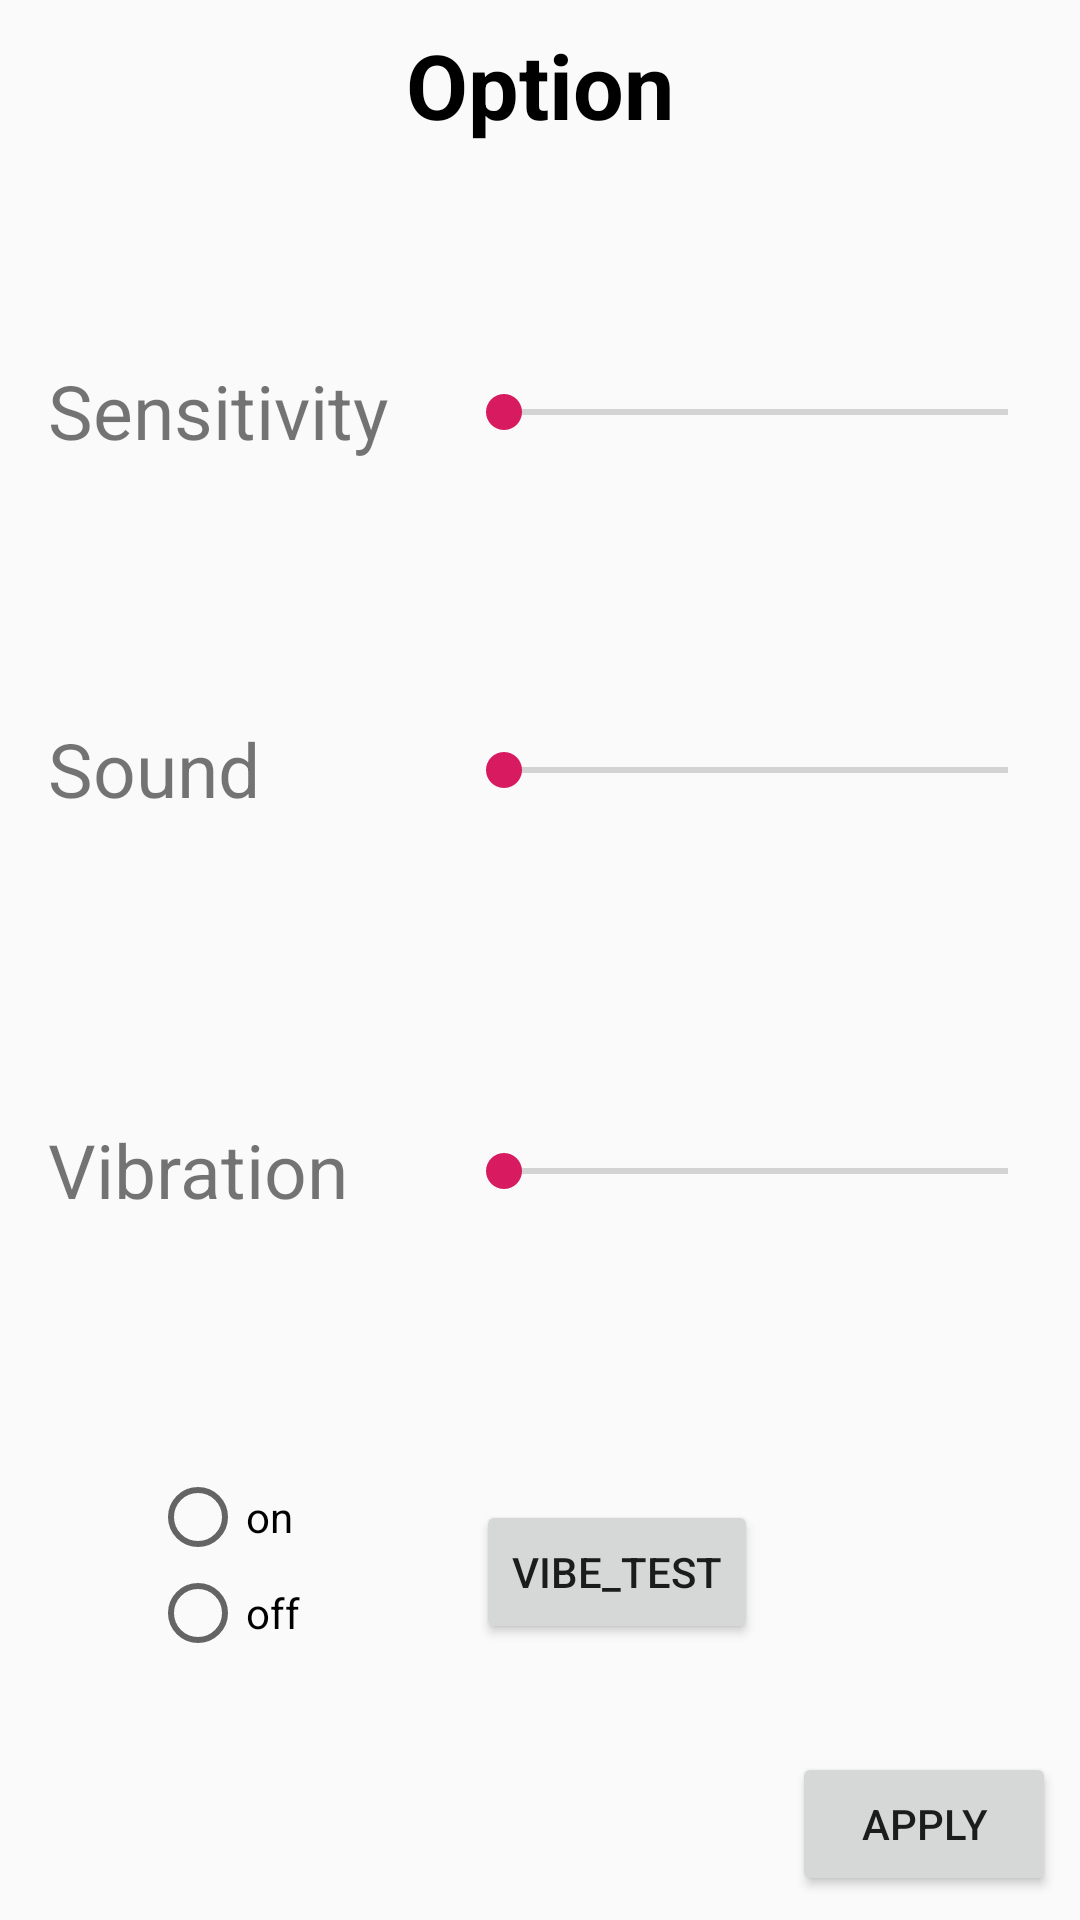

Android layout source for this screen:
<!-- AndroidManifest.xml: application theme AppTheme -->
<!-- res/layout/activity_option.xml -->
<?xml version="1.0" encoding="utf-8"?>
<android.support.constraint.ConstraintLayout xmlns:android="http://schemas.android.com/apk/res/android"
    xmlns:app="http://schemas.android.com/apk/res-auto"
    xmlns:tools="http://schemas.android.com/tools"
    android:layout_width="match_parent"
    android:layout_height="match_parent"
    tools:context=".OptionActivity">

    <TextView
        android:id="@+id/toolbar_title"
        android:layout_width="wrap_content"
        android:layout_height="wrap_content"
        android:layout_gravity="center"
        android:layout_marginStart="8dp"
        android:layout_marginTop="8dp"
        android:layout_marginEnd="8dp"
        android:text="Option"
        android:textColor="#000000"
        android:textSize="30dp"
        android:textStyle="bold"
        app:layout_constraintEnd_toEndOf="parent"
        app:layout_constraintStart_toStartOf="parent"
        app:layout_constraintTop_toTopOf="parent" />

    <TextView
        android:id="@+id/sensitivity_text"
        android:layout_width="120dp"
        android:layout_height="35dp"
        android:layout_marginLeft="16dp"
        android:layout_marginTop="120dp"
        android:text="Sensitivity"
        android:textSize="25dp"
        app:layout_constraintStart_toStartOf="parent"
        app:layout_constraintTop_toTopOf="parent" />

    <TextView
        android:id="@+id/sound_text"
        android:layout_width="120dp"
        android:layout_height="35dp"
        android:layout_marginLeft="16dp"
        android:layout_marginTop="8dp"
        android:layout_marginBottom="8dp"
        android:text="Sound"
        android:textSize="25dp"
        app:layout_constraintBottom_toBottomOf="parent"
        app:layout_constraintStart_toStartOf="parent"
        app:layout_constraintTop_toTopOf="parent"
        app:layout_constraintVertical_bias="0.393" />

    <TextView
        android:id="@+id/vibration_text"
        android:layout_width="120dp"
        android:layout_height="35dp"
        android:layout_marginLeft="16dp"
        android:layout_marginTop="8dp"
        android:layout_marginBottom="232dp"
        android:text="Vibration"
        android:textSize="25dp"
        app:layout_constraintBottom_toBottomOf="parent"
        app:layout_constraintStart_toStartOf="parent"
        app:layout_constraintTop_toTopOf="parent"
        app:layout_constraintVertical_bias="1.0" />

    <SeekBar
        android:id="@+id/seekBar_sense"
        android:layout_width="200dp"
        android:layout_height="35dp"
        android:layout_marginLeft="16dp"
        android:layout_marginTop="120dp"
        android:layout_marginRight="8dp"
        app:layout_constraintEnd_toEndOf="parent"
        app:layout_constraintHorizontal_bias="0.666"
        app:layout_constraintStart_toEndOf="@+id/sensitivity_text"
        app:layout_constraintTop_toTopOf="parent" />

    <SeekBar
        android:id="@+id/seekBar_sound"
        android:layout_width="200dp"
        android:layout_height="35dp"
        android:layout_marginLeft="16dp"
        android:layout_marginTop="8dp"
        android:layout_marginRight="8dp"
        android:layout_marginBottom="8dp"
        app:layout_constraintBottom_toBottomOf="parent"
        app:layout_constraintEnd_toEndOf="parent"
        app:layout_constraintHorizontal_bias="0.666"
        app:layout_constraintStart_toEndOf="@+id/sound_text"
        app:layout_constraintTop_toTopOf="parent"
        app:layout_constraintVertical_bias="0.393" />

    <SeekBar
        android:id="@+id/seekBar_vibe"
        android:layout_width="200dp"
        android:layout_height="35dp"
        android:layout_marginLeft="16dp"
        android:layout_marginTop="8dp"
        android:layout_marginRight="8dp"
        android:layout_marginBottom="232dp"
        app:layout_constraintBottom_toBottomOf="parent"
        app:layout_constraintEnd_toEndOf="parent"
        app:layout_constraintHorizontal_bias="0.666"
        app:layout_constraintStart_toEndOf="@+id/vibration_text"
        app:layout_constraintTop_toTopOf="parent"
        app:layout_constraintVertical_bias="1.0" />

    <Button
        android:id="@+id/btn_test"
        android:layout_width="wrap_content"
        android:layout_height="wrap_content"
        android:layout_marginStart="8dp"
        android:layout_marginTop="8dp"
        android:layout_marginEnd="8dp"
        android:layout_marginBottom="8dp"
        android:text="vibe_TEST"
        app:layout_constraintBottom_toBottomOf="parent"
        app:layout_constraintEnd_toEndOf="parent"
        app:layout_constraintHorizontal_bias="0.603"
        app:layout_constraintStart_toStartOf="parent"
        app:layout_constraintTop_toBottomOf="@+id/seekBar_vibe" />

    <RadioGroup
        android:id="@+id/radioGroup"
        android:layout_width="59dp"
        android:layout_height="69dp"
        android:layout_marginStart="8dp"
        android:layout_marginTop="8dp"
        android:layout_marginEnd="8dp"
        android:layout_marginBottom="8dp"
        app:layout_constraintBottom_toBottomOf="parent"
        app:layout_constraintEnd_toStartOf="@+id/btn_test"
        app:layout_constraintStart_toStartOf="parent"
        app:layout_constraintTop_toBottomOf="@+id/vibration_text">

        <RadioButton
            android:id="@+id/radioButton01"
            android:layout_width="wrap_content"
            android:layout_height="wrap_content"
            android:text="on"
            tools:layout_editor_absoluteX="16dp"
            tools:layout_editor_absoluteY="443dp" />

        <RadioButton
            android:id="@+id/radioButton02"
            android:layout_width="wrap_content"
            android:layout_height="wrap_content"
            android:text="off"
            tools:layout_editor_absoluteX="16dp"
            tools:layout_editor_absoluteY="411dp" />


    </RadioGroup>

    <Button
        android:id="@+id/btn_apply"
        android:layout_width="wrap_content"
        android:layout_height="wrap_content"
        android:layout_marginRight="8dp"
        android:layout_marginBottom="8dp"
        android:text="Apply"
        app:layout_constraintBottom_toBottomOf="parent"
        app:layout_constraintEnd_toEndOf="parent" />


</android.support.constraint.ConstraintLayout>
<!-- resources referenced by this layout -->
<resources>
  <style name="AppTheme" parent="Theme.AppCompat.Light.NoActionBar">
          
          <item name="colorPrimary">@color/colorPrimary</item>
          <item name="colorPrimaryDark">@color/colorPrimaryDark</item>
          <item name="colorAccent">@color/colorAccent</item>
          <item name="android:alertDialogTheme">@style/MyAlertDialogStyle</item>
      </style>
  <color name="colorPrimary">#008577</color>
  <color name="colorPrimaryDark">#00574B</color>
  <color name="colorAccent">#D81B60</color>
  <style name="MyAlertDialogStyle" parent="Theme.AppCompat.Light.Dialog">
          <item name="colorAccent">@color/colorPrimary</item>
      </style>
</resources>
